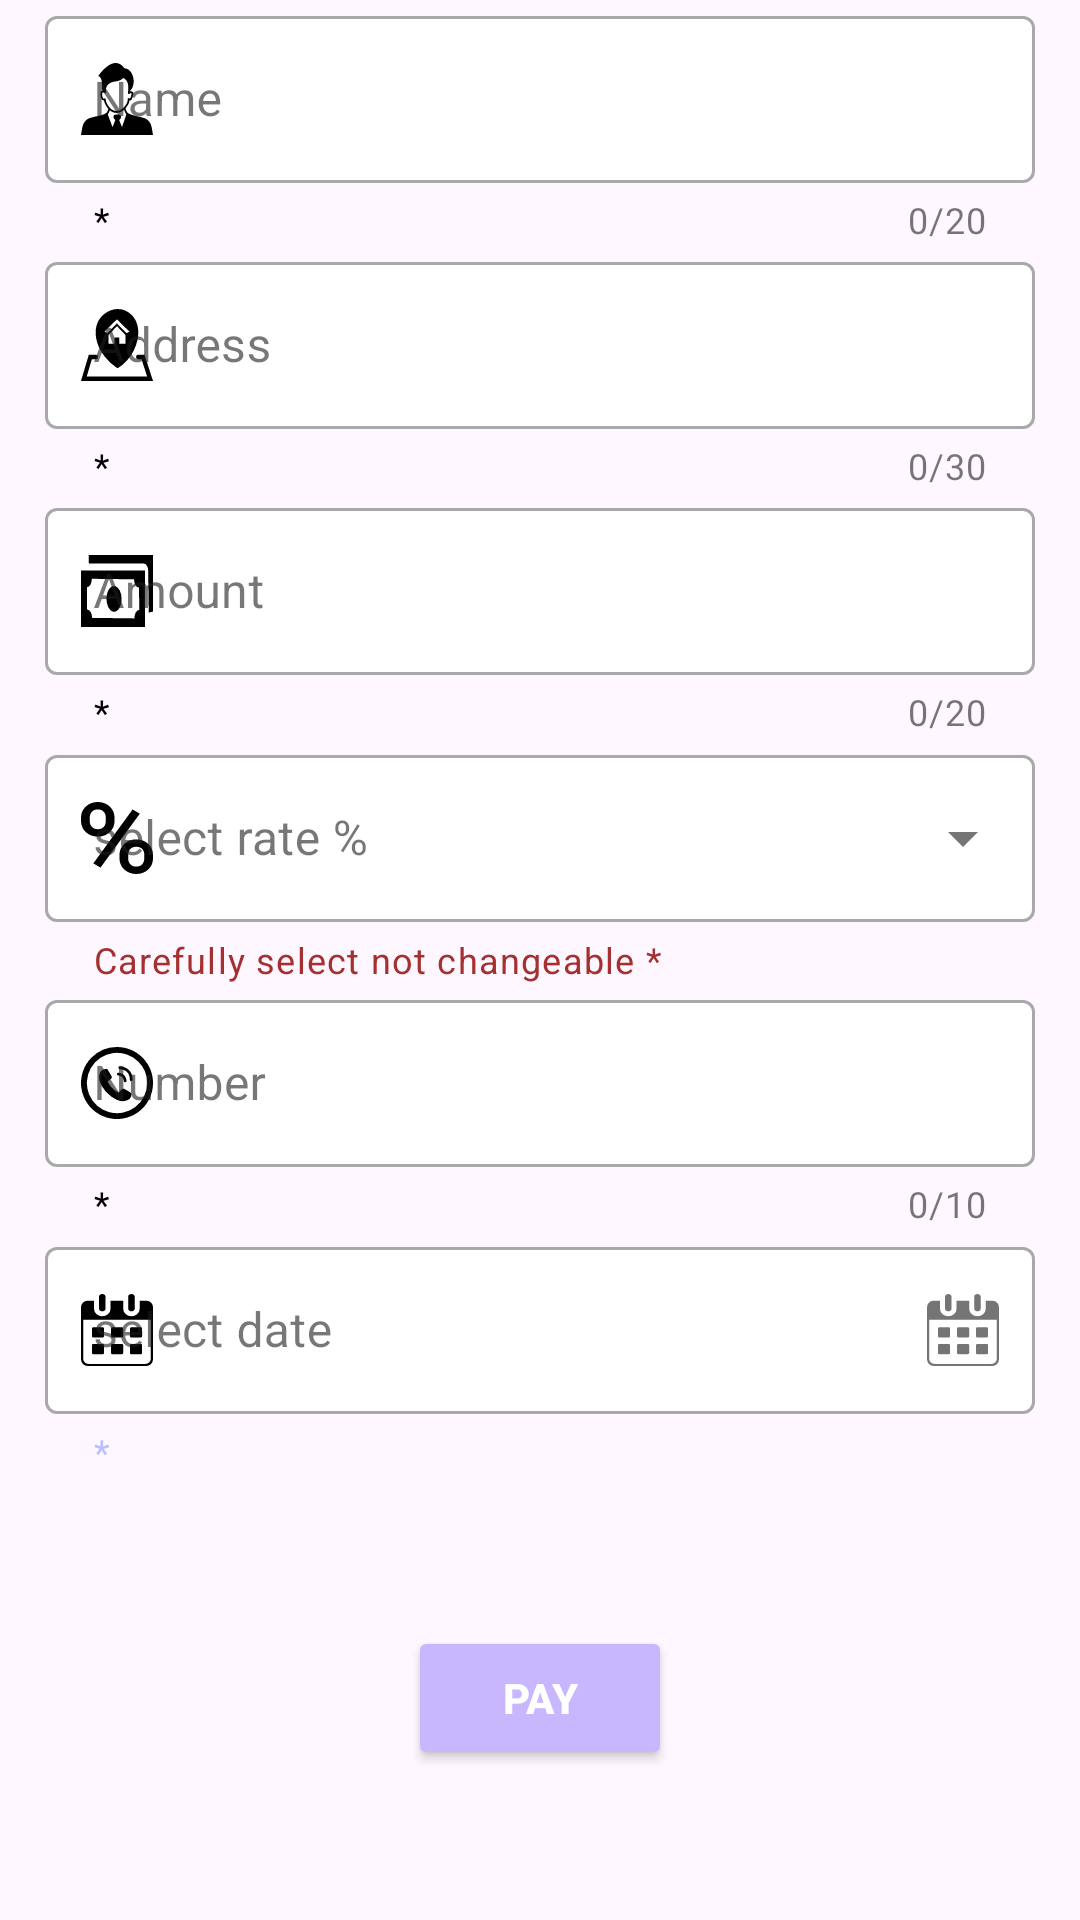

Write the Android layout XML for this screen, with the resource values it uses.
<!-- AndroidManifest.xml: application theme Theme.CommitteeManagement -->
<!-- res/layout/fragment_pay.xml -->
<?xml version="1.0" encoding="utf-8"?>
<androidx.constraintlayout.widget.ConstraintLayout
    xmlns:android="http://schemas.android.com/apk/res/android"
    xmlns:app="http://schemas.android.com/apk/res-auto"
    xmlns:tools="http://schemas.android.com/tools"
    android:layout_width="match_parent"
    android:layout_height="match_parent"
    tools:context="com.skc.committeemanagement.ui.dashboard.DashboardFragment">


    <com.google.android.material.textfield.TextInputLayout
        android:id="@+id/name_layout"
        style="@style/TextLayoutMy.Name"
        app:layout_constraintEnd_toEndOf="parent"
        app:layout_constraintStart_toStartOf="parent"
        app:layout_constraintTop_toTopOf="parent">

        <com.google.android.material.textfield.TextInputEditText
            android:id="@+id/edit_text_name"
            style="@style/TextInputEditText.Name"
            tools:ignore="TextContrastCheck" />
    </com.google.android.material.textfield.TextInputLayout>

    <com.google.android.material.textfield.TextInputLayout
        android:id="@+id/address_layout"
        style="@style/TextLayoutMy.Address"
        app:layout_constraintEnd_toEndOf="parent"
        app:layout_constraintStart_toStartOf="parent"
        app:layout_constraintTop_toBottomOf="@+id/name_layout">

        <com.google.android.material.textfield.TextInputEditText
            android:id="@+id/edit_text_address"
            style="@style/TextInputEditText.Address"
            tools:ignore="TextContrastCheck" />
    </com.google.android.material.textfield.TextInputLayout>

    <com.google.android.material.textfield.TextInputLayout
        android:id="@+id/amount_layout"
        style="@style/TextLayoutMy.Amount"
        app:layout_constraintEnd_toEndOf="parent"
        app:layout_constraintStart_toStartOf="parent"
        app:layout_constraintTop_toBottomOf="@+id/address_layout">

        <com.google.android.material.textfield.TextInputEditText
            android:id="@+id/edit_text_amount"
            style="@style/TextInputEditText.Amount"
            tools:ignore="TextContrastCheck" />
    </com.google.android.material.textfield.TextInputLayout>

    <com.google.android.material.textfield.TextInputLayout
        android:id="@+id/rate_layout"
        style="@style/MyDropDownListLayout.Rate"
        app:helperText="@string/carefully_select"
        app:helperTextTextColor="#A53030"
        app:layout_constraintEnd_toEndOf="parent"
        app:layout_constraintStart_toStartOf="parent"
        app:boxBackgroundColor="@color/clr_background"
        app:layout_constraintTop_toBottomOf="@+id/amount_layout">

        <AutoCompleteTextView
            android:id="@+id/edit_text_rate"
            android:hint="@string/select_rate"
            style="@style/MyAutoComepleteText.Rate"
            tools:ignore="TextContrastCheck" />

    </com.google.android.material.textfield.TextInputLayout>

    <com.google.android.material.textfield.TextInputLayout
        android:id="@+id/number_layout"
        style="@style/TextLayoutMy.Number"
        app:layout_constraintEnd_toEndOf="parent"
        app:layout_constraintStart_toStartOf="parent"
        app:layout_constraintTop_toBottomOf="@id/rate_layout">

        <com.google.android.material.textfield.TextInputEditText
            android:id="@+id/edit_text_number"
            style="@style/TextInputEditText.Number"
            tools:ignore="TextContrastCheck" />
    </com.google.android.material.textfield.TextInputLayout>

    <com.google.android.material.textfield.TextInputLayout
        android:id="@+id/date_layout"
        style="@style/MyDropDownListLayout.Date"
        app:layout_constraintEnd_toEndOf="parent"
        app:layout_constraintStart_toStartOf="parent"
        app:layout_constraintTop_toBottomOf="@+id/number_layout">

        <AutoCompleteTextView
            android:id="@+id/edit_text_date"
            style="@style/MyAutoComepleteText.Date"
            tools:ignore="TextContrastCheck" />
    </com.google.android.material.textfield.TextInputLayout>

    <Button
        android:id="@+id/pay_button"
        style="@style/MyButton.Pay"
        app:layout_constraintBottom_toBottomOf="parent"
        app:layout_constraintEnd_toEndOf="parent"
        app:layout_constraintStart_toStartOf="parent"
        app:layout_constraintTop_toBottomOf="@+id/date_layout" />

</androidx.constraintlayout.widget.ConstraintLayout>
<!-- resources referenced by this layout -->
<resources>
  <color name="clr_background">#FFFFFFFF</color>
  <string name="carefully_select">Carefully select not changeable *</string>
  
      //fragment receive manage layout
  <string name="select_rate">select rate %</string>
  <style name="MyAutoComepleteText.Date">
          <item name="android:hint">@string/select_date</item>
      </style>
  <style name="MyAutoComepleteText.Rate">
          <item name="android:hint">@string/select_rate</item>
      </style>
  <style name="MyButton.Pay">
          <item name="android:text">@string/pay</item>
      </style>
  <style name="MyDropDownListLayout.Date">
          <item name="startIconDrawable">@drawable/ic_calendar</item>
          <item name="endIconDrawable">@drawable/ic_calendar</item>
      </style>
  <style name="MyDropDownListLayout.Rate">
          <item name="startIconDrawable">@drawable/ic_select_rate</item>
      </style>
  <style name="TextInputEditText.Address">
          <item name="android:inputType">text</item>
          <item name="android:hint">@string/address_hint</item>
          <item name="android:maxLength">30</item>
      </style>
  <style name="TextInputEditText.Amount">
          <item name="android:hint">@string/amount_hint</item>
          <item name="android:inputType">number</item>
          <item name="android:maxLength">20</item>
      </style>
  <style name="TextInputEditText.Name">
          <item name="android:hint">@string/name_hint</item>
          <item name="android:inputType">textPersonName</item>
          <item name="android:maxLength">20</item>
      </style>
  <style name="TextInputEditText.Number">
          <item name="android:hint">@string/mobile_number_hint</item>
          <item name="android:inputType">number</item>
          <item name="android:maxLength">10</item>
      </style>
  <style name="TextLayoutMy.Address">
          <item name="counterMaxLength">30</item>
          <item name="startIconDrawable">@drawable/ic_address</item>
          
      </style>
  <style name="TextLayoutMy.Amount">
          <item name="counterMaxLength">20</item>
          <item name="startIconDrawable">@drawable/ic_amount</item>
          
      </style>
  <style name="TextLayoutMy.Name">
          <item name="counterMaxLength">20</item>
          <item name="startIconDrawable">@drawable/ic_user_name</item>
          
      </style>
  <style name="TextLayoutMy.Number">
          
          <item name="prefixText">+91</item>
          <item name="counterMaxLength">10</item>
          <item name="startIconDrawable">@drawable/ic_mobile_number</item>
          
      </style>
  <style name="Theme.CommitteeManagement" parent="Base.Theme.CommitteeManagement" />
  
      // this is for app bar main layout
  <string name="select_date">select date</string>
  
      //fragment dashboard
  <string name="pay">Pay</string>
  <string name="address_hint">Address</string>
  <string name="amount_hint">Amount</string>
  <string name="name_hint">Name</string>
  <string name="mobile_number_hint">Number</string>
  <!-- drawable ic_amount (drawable) -->
  <vector xmlns:android="http://schemas.android.com/apk/res/android"
      android:width="24dp"
      android:height="24dp"
      android:viewportWidth="122.88"
      android:viewportHeight="72.38">
    <path
        android:fillColor="#FF000000"
        android:pathData="M13.3,0L122.88,0L122.88,56.85l-7.33,1.06 -0.78,-41.48v-0.54a7.74,7.74 0,0 0,-7.31 -7.32h-94L13.3,0ZM109.1,15.53L109.1,72.38L0,72.38L0,15.53ZM44.8,38.36A12.92,12.92 0,1 1,50.59 55.7,12.92 12.92,0 0,1 44.8,38.36ZM18.41,23.92l72.12,0.53a8.41,8.41 0,0 0,8.52 8.27l0.34,22.48a8.4,8.4 0,0 0,-8.26 8.53L19,63.2a8.41,8.41 0,0 0,-8.53 -8.27l-0.34,-22.48a8.43,8.43 0,0 0,8.3 -8.53Z"
        android:fillType="evenOdd"/>
  </vector>
  <style name="Base.Theme.CommitteeManagement" parent="Theme.Material3.Light.NoActionBar">
          
           <item name="colorPrimary">@color/clr_divider</item>
      </style>
  <color name="clr_divider">#bbd0ff</color>
</resources>
